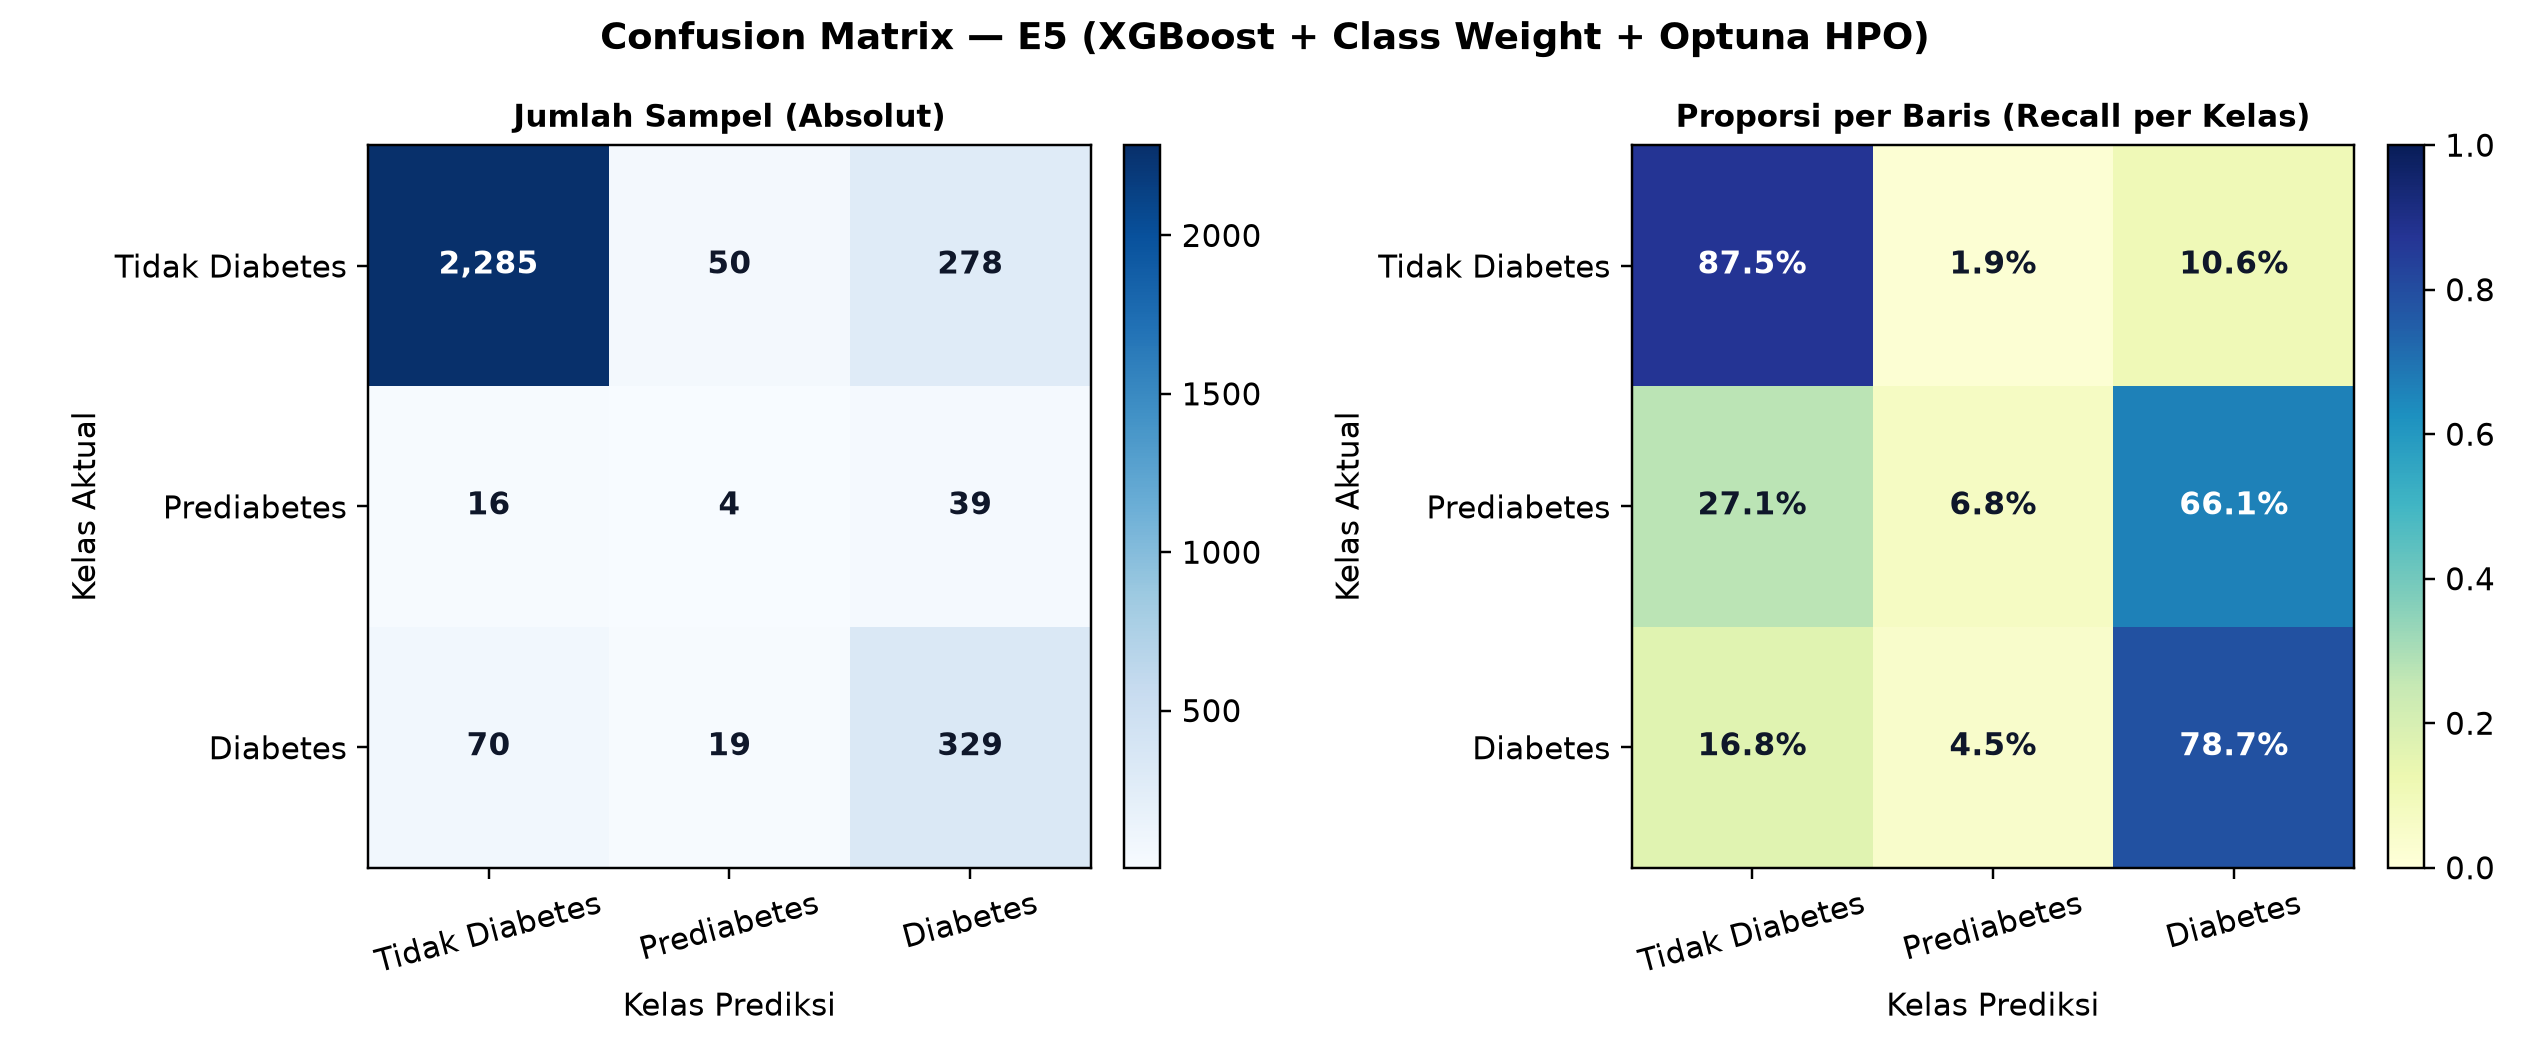

Source data for this figure (header and first rows):
, Pred_NoDiabetes, Pred_Prediabetes, Pred_Diabetes
Actual_NoDiabetes, 2285, 50, 278
Actual_Prediabetes, 16, 4, 39
Actual_Diabetes, 70, 19, 329
